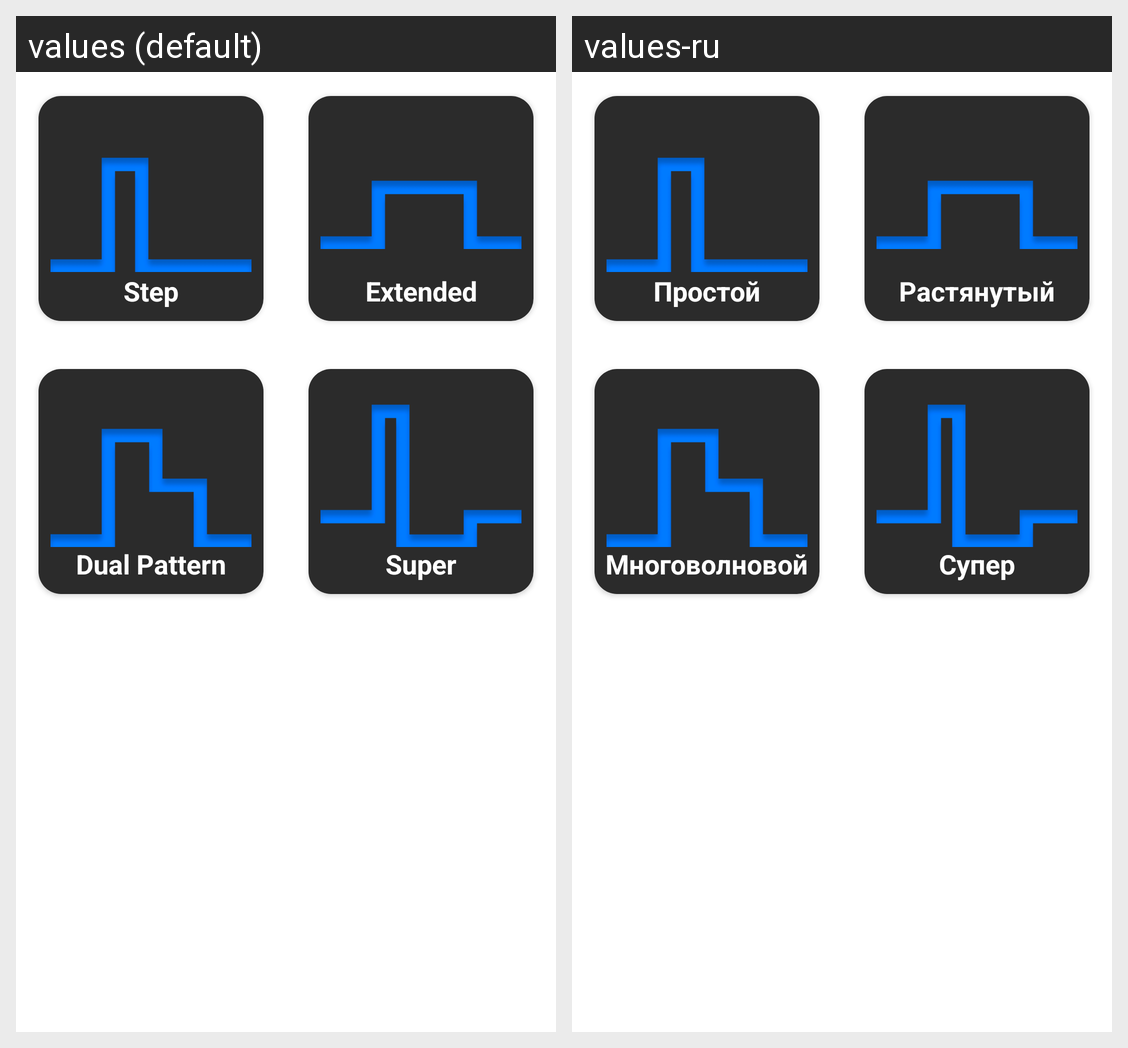

The Android screen above is rendered under two locales of the same app. Produce the string resources it draws, with the default and per-locale values.
Android screen res/layout/fragment_bolus.xml rendered under 2 locales, left to right: values (default), values-ru. Device: Nexus 5 (rendered at 1080×1920; each locale shown at half size, 540×960, under a caption strip naming it); theme Theme.Navigation.
Strings drawn on this screen, with the default value and each locale's value (text and hints the layout hard-codes, and strings that could not be matched under every locale, appear in the picture but are not listed):

step
  values: Step
  values-ru: Простой

extended
  values: Extended
  values-ru: Растянутый

dual_pattern
  values: Dual Pattern
  values-ru: Многоволновой

superr
  values: Super
  values-ru: Супер
